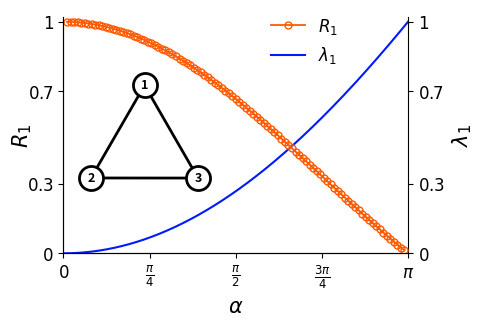

Generate this figure with matplotlib:
import numpy as np
import networkx as nx
import matplotlib.pyplot as plt

def sheaf_laplacian(G, alpha):
    G = nx.convert_node_labels_to_integers(G)
    n = G.number_of_nodes()
    edges = list(G.edges())
    m = len(edges)

    B = np.zeros((m, n), dtype=complex)
    for e, (i, j) in enumerate(edges):
        B[e, i] = 1
        B[e, j] = -np.exp(1j * alpha)

    L = B.conj().T @ B
    return L

def order_parameter(v):
    phases = np.angle(v)
    return np.abs(np.mean(np.exp(1j * phases)))

# Graph definition
n_nodes = 3
G = nx.cycle_graph(n_nodes)
n_nodes = G.number_of_nodes()

alphas = np.linspace(0, np.pi, 99)[1:-1]
mode_indices = [0]

R_values = {k: [] for k in mode_indices}
eigenvalues = {k: [] for k in mode_indices}

for alpha in alphas:
    L = sheaf_laplacian(G, alpha)
    vals, vecs = np.linalg.eigh(L)
    idxs = np.argsort(vals)
    vals = vals[idxs]
    vecs = vecs[:, idxs]
    for k in mode_indices:
        v = vecs[:, k]
        R_values[k].append(order_parameter(v))
        eigenvalues[k].append(vals[k].real)

# Dense alpha grid for eigenvalues only
alphas_dense = np.linspace(0, np.pi, 10000)[1:-1]
eigenvalues_dense = []

for alpha in alphas_dense:
    L = sheaf_laplacian(G, alpha)
    vals, _ = np.linalg.eigh(L)
    vals_sorted = np.sort(vals.real)
    eigenvalues_dense.append(vals_sorted[mode_indices[0]])

plt.rc('font', family='Helvetica', size=12)
plt.rc('mathtext', fontset='dejavusans')

# === Single figure ===
fig, ax = plt.subplots(figsize=(5, 3.4))
axb = ax.twinx()

# Dense eigenvalues (background)
eigen_line, = axb.plot(alphas_dense, eigenvalues_dense, linestyle='-', alpha=1,
                       color="#001aff", label=r'$\lambda_1$')

color = "#ff5900"
order_line, = ax.plot(
    alphas, R_values[mode_indices[0]],
    linestyle='-', linewidth=1.3, alpha=1,
    color=color, marker='o', markersize=5,
    markerfacecolor='none', markeredgecolor=color,
    label=r'$R_1$'
)

ax.set_zorder(axb.get_zorder() + 1)
ax.patch.set_visible(False)

# Remove top and right spines
for spine_ax in (ax, axb):
    spine_ax.spines['top'].set_visible(False)
    spine_ax.spines['right'].set_visible(False)

# Keep right spine of axb for the secondary y-axis tick marks
axb.spines['right'].set_visible(True)
axb.spines['top'].set_visible(False)

ax.set_xlabel("$\\alpha$", fontsize=15)
ax.set_ylabel("$R_1$", fontsize=15, labelpad=-5)
ax.set_xlim(0, np.pi)
ax.set_xticks([0, np.pi/4, np.pi/2, 3*np.pi/4, np.pi])
ax.set_xticklabels([r"$0$", r"$\frac{\pi}{4}$", r"$\frac{\pi}{2}$",
                    r"$\frac{3\pi}{4}$", r"$\pi$"])
ax.set_ylim(0, 1.02)
ax.set_ylim(0, 1.02)
ax.set_yticks([0, 0.3, 0.7, 1.0])
ax.set_yticklabels([r"$0$", r"$0.3$", r"$0.7$", r"$1$"])

axb.set_ylabel("$\\lambda_1$", fontsize=15)
axb.set_ylim(0, 1.02)
axb.set_yticks([0, 0.3, 0.7, 1.0])
axb.set_yticklabels([r"$0$", r"$0.3$", r"$0.7$", r"$1$"])

# Legend
lines = [order_line, eigen_line]
labels_leg = [l.get_label() for l in lines]
ax.legend(lines, labels_leg, loc='center', bbox_to_anchor=(0.7, 0.9), frameon=False)

# === Inset: graph structure ===
ax_inset = fig.add_axes([0.08, 0.37, 0.45, 0.45])  # [left, bottom, width, height] in figure coords

pos = nx.circular_layout(G)
theta = 1.57
rotation_matrix = np.array([[np.cos(theta), -np.sin(theta)],
                             [np.sin(theta),  np.cos(theta)]])
rotated_pos = {node: rotation_matrix @ pos[node] for node in G.nodes()}

node_labels = {i: str(i + 1) for i in G.nodes()}

nx.draw_networkx_edges(G, pos=rotated_pos, ax=ax_inset, width=2, edge_color='black')
nx.draw_networkx_nodes(G, pos=rotated_pos, ax=ax_inset, node_color="#FFFFFF",
                       node_size=300, linewidths=2, edgecolors='black')
nx.draw_networkx_labels(G, pos=rotated_pos, labels=node_labels, ax=ax_inset,
                        font_size=9, font_color='black', font_weight='bold')
ax_inset.axis('off')
ax_inset.set_aspect('equal')
ax_inset.margins(0.25)  # prevent node cutoff at borders
for artist in ax_inset.get_children():
    artist.set_clip_on(False)

plt.tight_layout()
plt.savefig("fig2.pdf", dpi=300, bbox_inches='tight')
